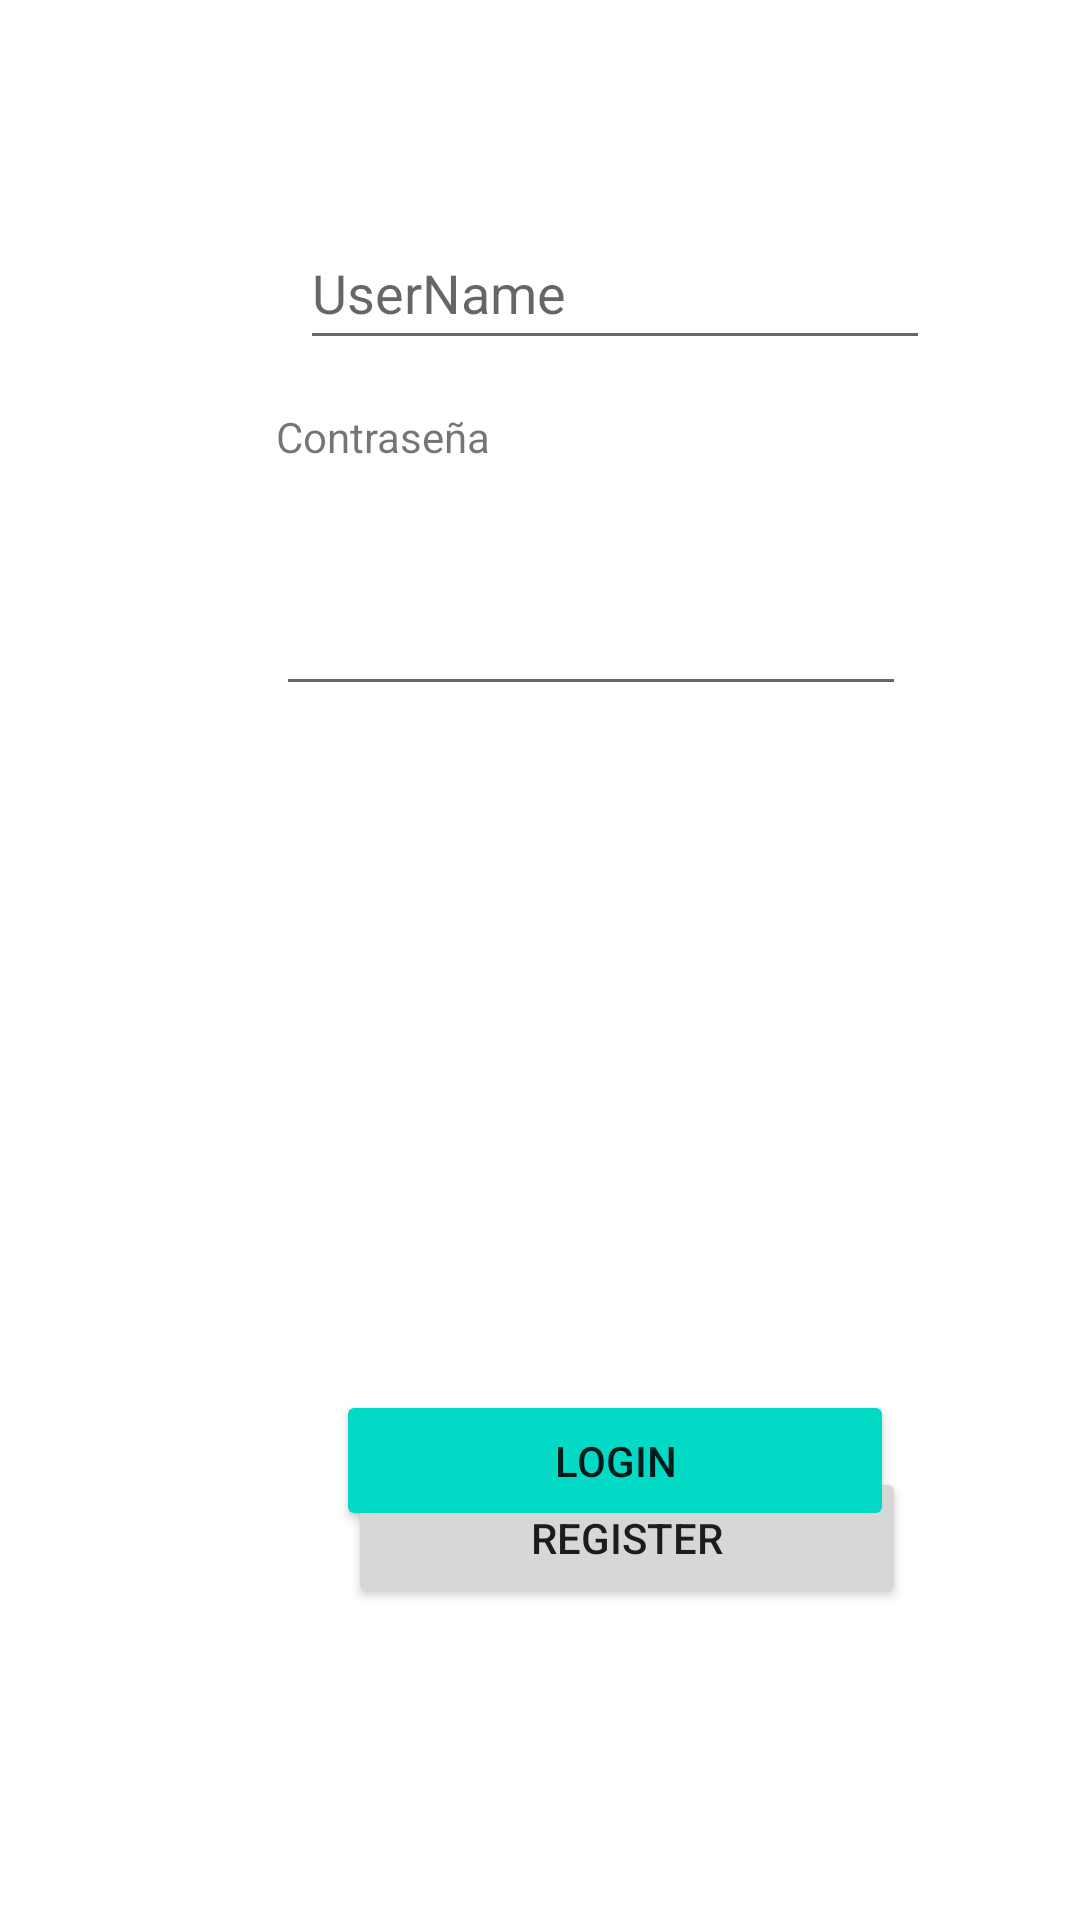

Layout XML and referenced resources for this Android screen:
<!-- AndroidManifest.xml: application theme Theme.PROYECTO -->
<!-- res/layout/activity_login.xml -->
<?xml version="1.0" encoding="utf-8"?>
<androidx.constraintlayout.widget.ConstraintLayout xmlns:android="http://schemas.android.com/apk/res/android"
    xmlns:app="http://schemas.android.com/apk/res-auto"
    xmlns:tools="http://schemas.android.com/tools"
    android:layout_width="match_parent"
    android:layout_height="match_parent"
    android:onClick="RegisteronClick">

    <Button
        android:id="@+id/register"
        android:layout_width="186dp"
        android:layout_height="47dp"
        android:layout_marginStart="116dp"
        android:layout_marginBottom="104dp"
        android:onClick="registerOnClick"
        android:text="register"
        app:layout_constraintBottom_toBottomOf="parent"
        app:layout_constraintStart_toStartOf="parent" />

    <Button
        android:id="@+id/login"
        android:layout_width="186dp"
        android:layout_height="47dp"
        android:layout_marginStart="112dp"
        android:layout_marginTop="228dp"
        android:backgroundTint="@color/teal_200"
        android:onClick="LoginOnClick"
        android:text="login"
        app:layout_constraintStart_toStartOf="parent"
        app:layout_constraintTop_toBottomOf="@+id/password" />

    <EditText
        android:id="@+id/name"
        android:layout_width="wrap_content"
        android:layout_height="wrap_content"
        android:layout_marginStart="100dp"
        android:layout_marginTop="72dp"
        android:ems="10"
        android:hint="UserName"
        android:inputType="text"
        android:minHeight="48dp"
        app:layout_constraintStart_toStartOf="parent"
        app:layout_constraintTop_toTopOf="parent" />

    <EditText
        android:id="@+id/password"
        android:layout_width="wrap_content"
        android:layout_height="wrap_content"
        android:layout_marginStart="92dp"
        android:layout_marginTop="24dp"
        android:ems="10"
        android:inputType="textPassword"
        app:layout_constraintStart_toStartOf="parent"
        app:layout_constraintTop_toBottomOf="@+id/label" />

    <TextView
        android:id="@+id/label"
        android:layout_width="170dp"
        android:layout_height="34dp"
        android:layout_marginStart="92dp"
        android:layout_marginTop="16dp"
        android:text="Contraseña"
        app:layout_constraintStart_toStartOf="parent"
        app:layout_constraintTop_toBottomOf="@+id/name" />

</androidx.constraintlayout.widget.ConstraintLayout>
<!-- resources referenced by this layout -->
<resources>
  <style name="Theme.PROYECTO" parent="Theme.MaterialComponents.DayNight.DarkActionBar">
          
          <item name="colorPrimary">@color/purple_500</item>
          <item name="colorPrimaryVariant">@color/purple_700</item>
          <item name="colorOnPrimary">@color/white</item>
          
          <item name="colorSecondary">@color/teal_200</item>
          <item name="colorSecondaryVariant">@color/teal_700</item>
          <item name="colorOnSecondary">@color/black</item>
          
          <item name="android:statusBarColor">?attr/colorPrimaryVariant</item>
          
      </style>
  <!-- not gathered from this repository: default colours our renderer supplied (Android Studio template values) -->
  <color name="purple_500">#FF6200EE</color>
  <color name="purple_700">#FF3700B3</color>
  <color name="teal_200">#FF03DAC5</color>
  <color name="teal_700">#FF018786</color>
  <color name="black">#FF000000</color>
  <color name="white">#FFFFFFFF</color>
</resources>
